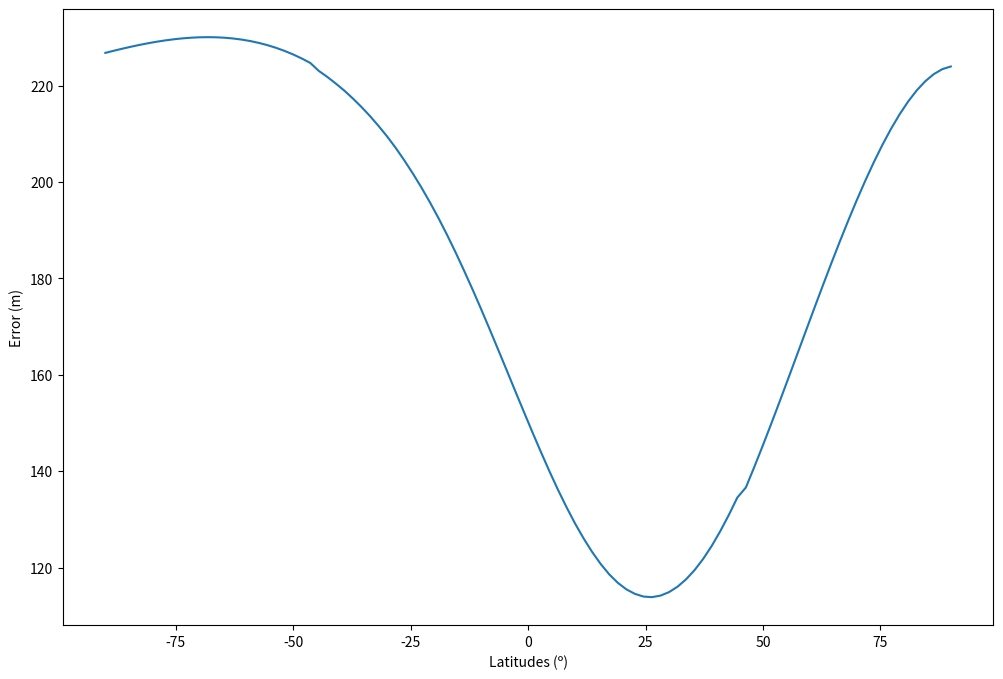

Source code (Python):
import numpy as np
import math
import random
import matplotlib.pyplot as plt
import matplotlib.patches as patches
import matplotlib.mlab as mlab
from scipy.integrate import odeint
from scipy import signal
import matplotlib.animation as animation
from matplotlib.pylab import *
from mpl_toolkits.axes_grid1 import host_subplot
from mpl_toolkits.mplot3d import Axes3D
from scipy.signal import savgol_filter

def func_tiro(lat):
    
    m=1.0      # Valor de las masa
    g=9.8      # gravedad
    omega=np.pi/12.0/3600.0     # velocidad rotacion
    radi= 6378000  # radio tierra

    tf=75.0    #tiempo de simulacion
    #mi=1.0/m   # Inversa de la masa
    velin =700.0 # velocidad de disparo

    alz=30.0 # angulo de alzada del tiro
    pla=180.0  # angulo plano 0º Sur eje X, 90º Este eje y, 180º Sur 270º Oeste


    #correalz= -0.05*np.pi/180.0
    #correpla= 0.145*np.pi/180

    correalz= 0.0
    correpla= 0.0

    ralat= lat*np.pi/180.0
    raalz= alz*np.pi/180.0
    rapla= pla*np.pi/180.0

    omex= -omega*np.cos(ralat)
    omez= omega*np.sin(ralat)
    ome2radx= omega**2*radi*np.cos(ralat)*np.sin(ralat)
    ome2radz= omega**2*radi*np.cos(ralat)**2

    #ome2radz= omega**2*radi*np.cos(ralat)**2

    print ( ome2radz)

    #par=[mi,g,omega]
    par=[g,omex,omez,ome2radx,ome2radz]


    # Definiendo tiro solo gravedad

    def tiro(z,t,par):
        z1,z2,z3,z4,z5,z6=z  
        dzdt=[z4,z5,z6, 
              ome2radx +2*z5*omez,
              2*(z6*omex-z4*omez),
              ome2radz -2*z5*omex -g]
        return dzdt


    def tirog(az,at,par):
        az1,az2,az3,az4,az5,az6=az  
        dazdt=[az4,az5,az6, 0, 0, -g]
        return dazdt


    # Llamada a odeint que resuelve las ecuaciones de movimiento

    nt=25000  #numero de intervalos de tiempo
    dt=tf/nt

    # Valores iniciales
    z1_0= 0.0  # x punto disparo
    z2_0=0.0  # y punto disparo
    z3_0=0.0  # z punto disparo
    z4_0= velin*np.cos(raalz+correalz)*np.cos(rapla+correpla)  # Velocidad x 
    z5_0= velin*np.cos(raalz+correalz)*np.sin(rapla+correpla)  # Velocidad y
    z6_0= velin*np.sin(raalz+correalz)   # velocidad z

    z0=[z1_0,z2_0,z3_0,z4_0,z5_0,z6_0] #Valores iniciales   

    az1_0= 0.0  # x punto disparo
    az2_0=0.0  # y punto disparo
    az3_0=0.0  # z punto disparo
    az4_0= velin*np.cos(raalz)*np.cos(rapla)  # Velocidad x 
    az5_0= velin*np.cos(raalz)*np.sin(rapla)  # Velocidad y
    az6_0= velin*np.sin(raalz)   # velocidad z

    az0=[az1_0,az2_0,az3_0,az4_0,az5_0,az6_0] #Valores inici
     
    t=np.linspace(0,tf,nt)
    at=np.linspace(0,tf,nt)
    abserr = 1.0e-8
    relerr = 1.0e-6

    z=odeint(tiro,z0,t,args=(par,),atol=abserr, rtol=relerr)

    az=odeint(tirog,az0,at,args=(par,),atol=abserr, rtol=relerr)


    plt.close('all')



    for i in range (0,nt): 
        if z[i-1,2]*z[i,2] <0 : nfinal=i

    print (' Tiro  contando rotación')
    print ('n=',nfinal)
    print ( 'xf=' , z[nfinal,0], '  yf= ' , z[nfinal,1] , '  zf= ', z[nfinal,2])



    for i in range (0,nt): 
        if az[i-1,2]*az[i,2] <0 : nafinal=i

    print ('   ')
    print ('Tiro puro')
    print ('na=',nafinal)
    print ('xaf=', az[nafinal,0],'  yaf= ' , az[nafinal,1],' zaf= ', az[nafinal,2])


    dist =sqrt(  (z[nfinal,0] -az[nafinal,0])**2  +(z[nfinal,1] -az[nafinal,1])**2  )
    
    return dist

lats = np.linspace(-90, 90, 100)
err = [func_tiro(i) for i in lats]
errHat = savgol_filter(err, 50, 3)

plt.figure(figsize=(12, 8))
plt.plot(lats, errHat)
plt.xlabel("Latitudes (º)")
plt.ylabel("Error (m)")
plt.savefig("errlat.png", dpi=1200)